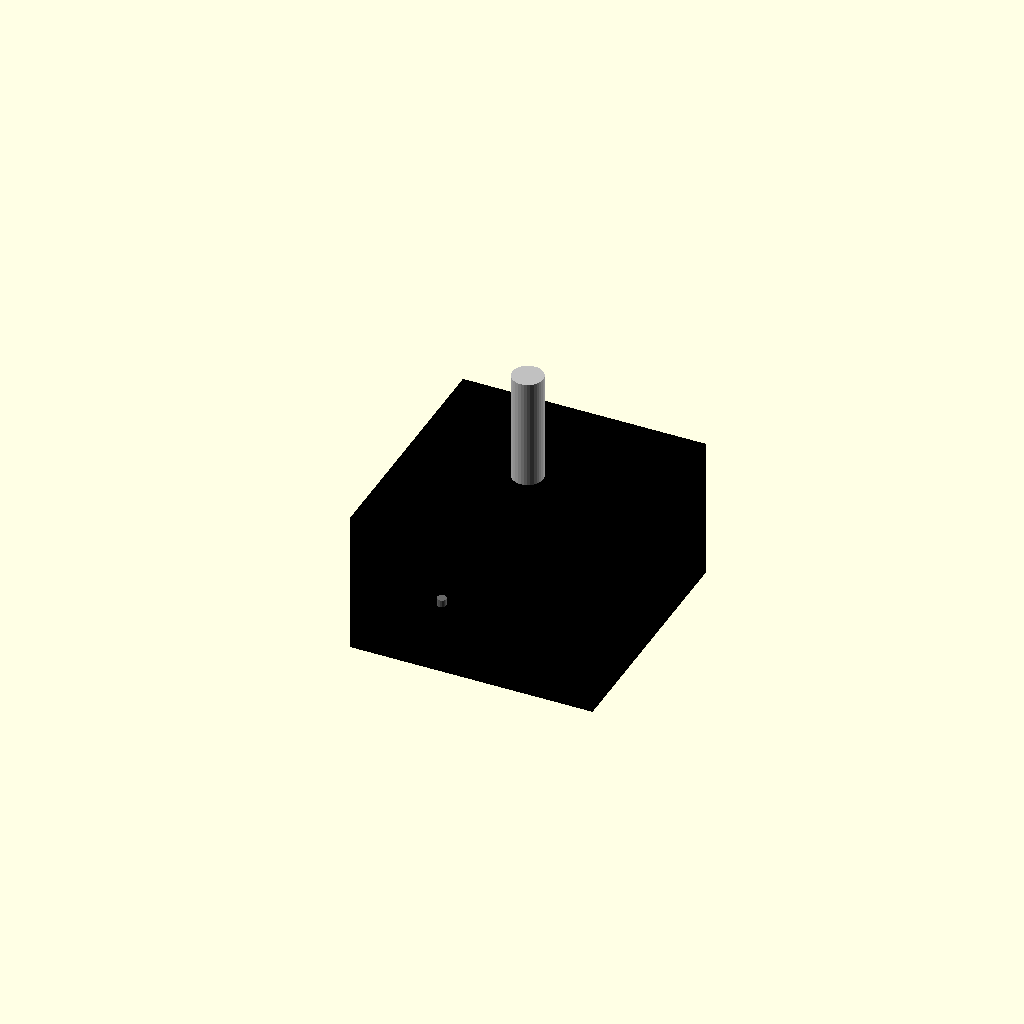
Cell 1: rendered with the file's own defaults.
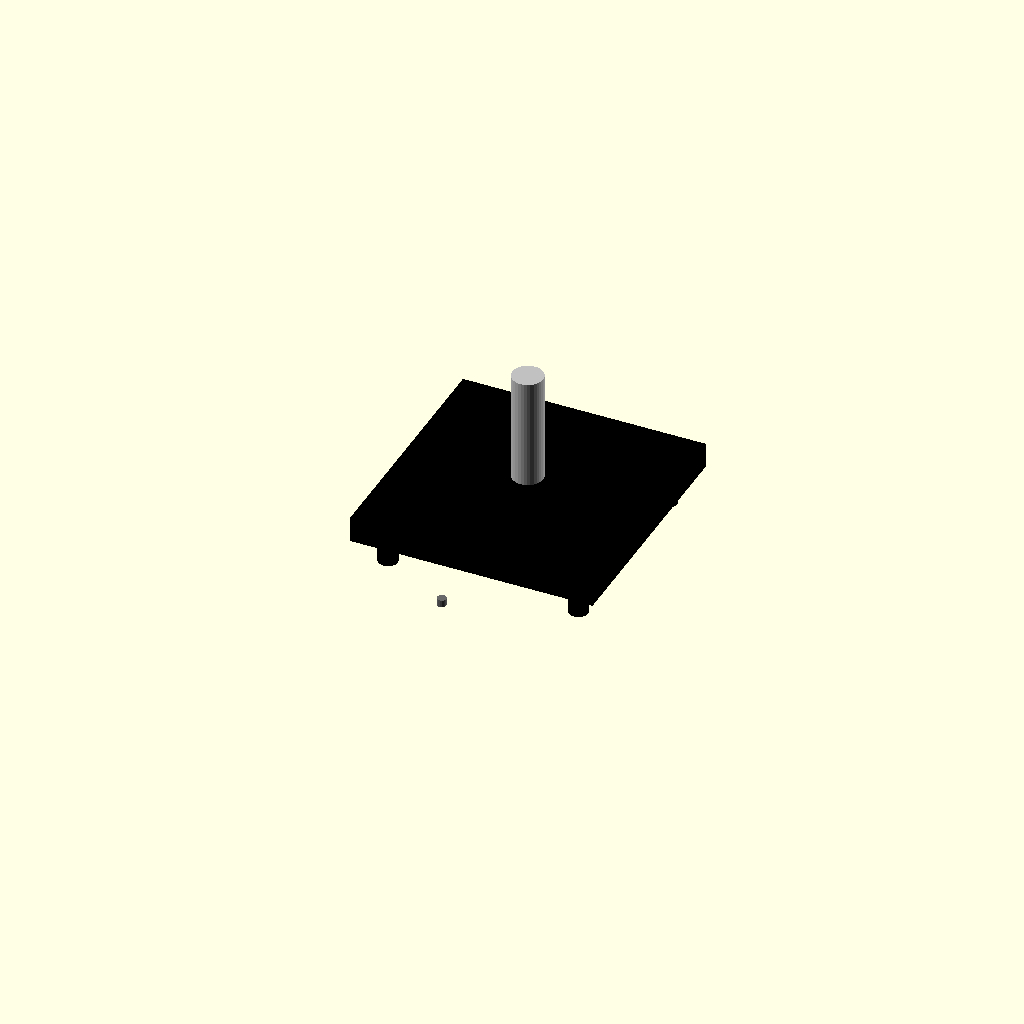
Cell 2: body_length = 0.1 (everything else at default).
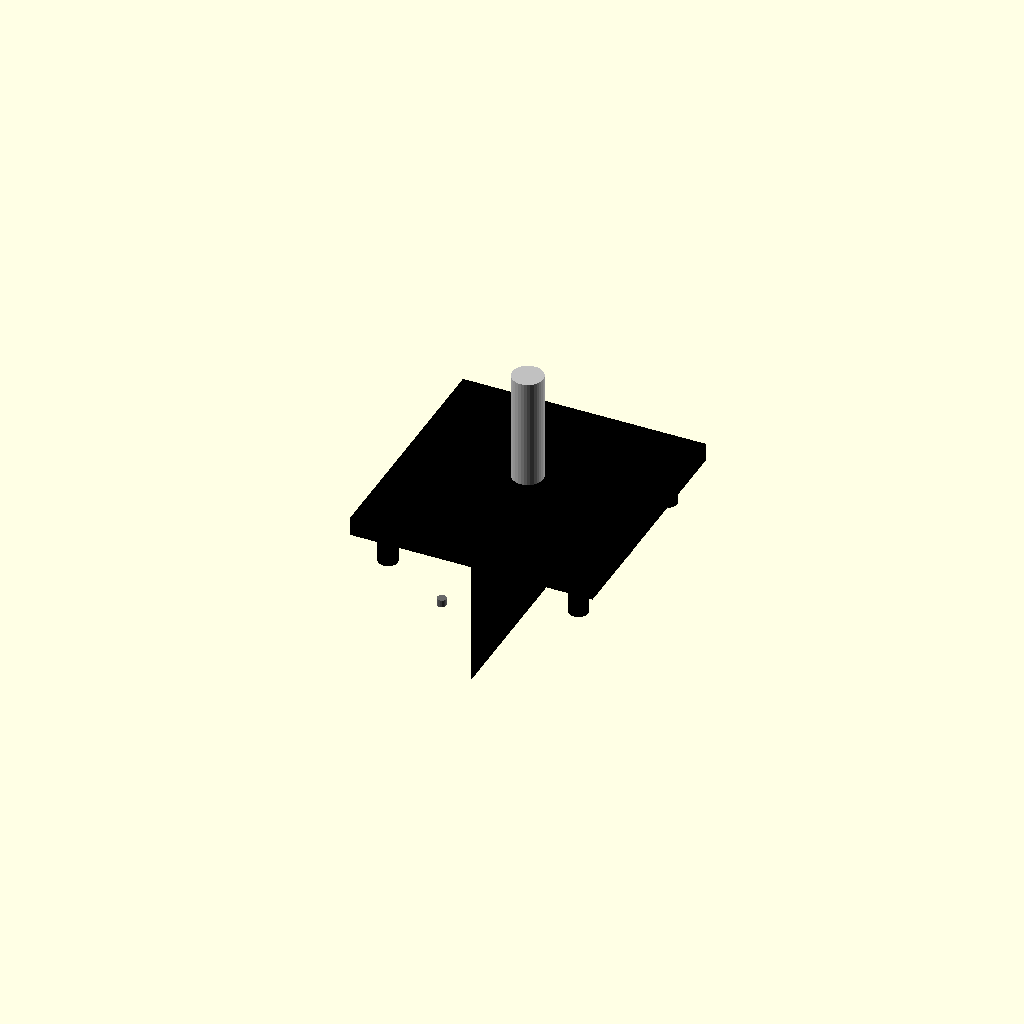
Cell 3 — body_width set to 0.1, the other parameters unchanged.
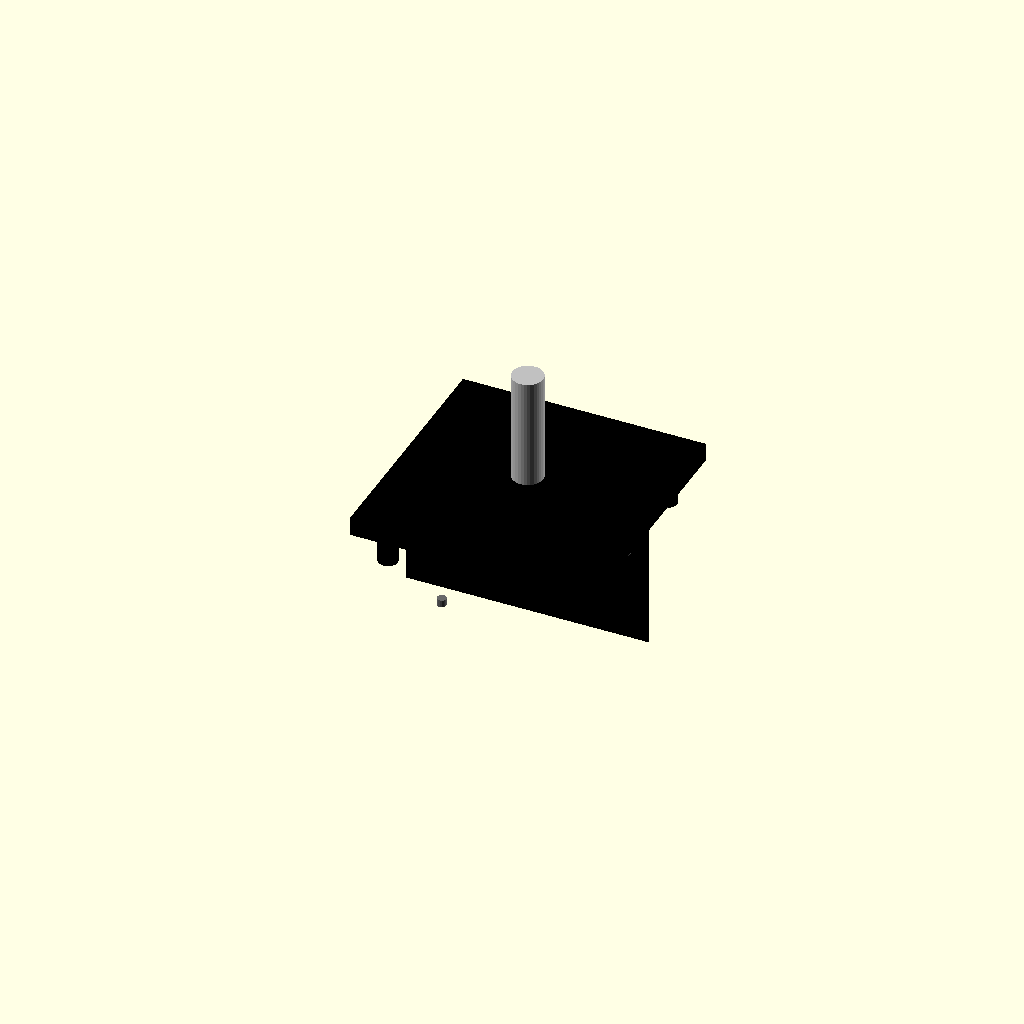
Cell 4: body_height = 0.1 (everything else at default).
All cells are drawn from one camera (rotation 55°, 0°, 25°, orthographic, colour scheme Cornfield), so only the parameter changes between them.
OpenSCAD source file results/nopscadlib/ablations/no_recovery/scad/stepper_motor__NEMA16_19.scad:
// Parameters
face_width = 39.5; //[20:80:0.1]
face_thickness = 3; //[1.5:8:0.1]
body_length = 19.2; //[10:60:0.1]
body_width = 39.5; //[20:80:0.1]
body_height = 39.5; //[20:80:0.1]
rear_face_thickness = 2; //[1:6:0.1]
shaft_diameter = 5; //[2:12:0.1]
shaft_length = 20; //[5:60:0.1]
shaft_boss_diameter = 22; //[10:40:0.1]
shaft_boss_length = 2; //[1:8:0.1]
mount_hole_spacing = 31; //[15:60:0.1]
mount_hole_diameter = 3.2; //[2:8:0.1]
mount_hole_depth = 6; //[2:20:0.1]
overlap = 1; //[0.5:2:0.1]
ref_marker_diameter = 1.5; //[0.5:5:0.1]
ref_marker_length = 1.2; //[0.5:5:0.1]
ttrack_length = 60; //[20:200:1]
ttrack_pitch = 20; //[5:50:0.5]
ttrack_insert_hole_count = 3; //[1:10:1]
rail_hole_count = 2; //[1:10:1]
grill_hole_count = 4; //[1:20:1]

// Motor Shaft
module motor_shaft() {
  color("Silver") {
    translate([0, 0, face_thickness/2 + shaft_length/2 - overlap])
      cylinder(r=shaft_diameter/2, h=shaft_length, center=true, $fn=32);
  }
}

// Ttrack Hole Positions
module ttrack_hole_positions() {
  color("DimGray") {
    for (i = [1:ttrack_insert_hole_count]) {
      translate([0, ttrack_length/2 - (ttrack_length - floor(ttrack_length/ttrack_pitch)*ttrack_pitch)/2 - i*ttrack_pitch, -(face_thickness/2 + ref_marker_length/2 - overlap)])
        cylinder(r=ref_marker_diameter/2, h=ref_marker_length, center=true, $fn=16);
    }
  }
}

// Ttrack Insert Hole Positions
module ttrack_insert_hole_positions() {
  color("DimGray") {
    for (i = [1:ttrack_insert_hole_count]) {
      translate([ttrack_length/2 - i*(ttrack_length/(ttrack_insert_hole_count+1)), 0, -(face_thickness/2 + ref_marker_length/2 - overlap)])
        cylinder(r=ref_marker_diameter/2, h=ref_marker_length, center=true, $fn=16);
    }
  }
}

// Rail Hole Positions
module rail_hole_positions() {
  color("DimGray") {
    for (i = [1:rail_hole_count]) {
      translate([face_width/2 - ref_marker_diameter/2, face_width/2 - i*(face_width/(rail_hole_count+1)), -(face_thickness/2 + ref_marker_length/2 - overlap)])
        cylinder(r=ref_marker_diameter/2, h=ref_marker_length, center=true, $fn=16);
    }
  }
}

// Grill Hole Positions
module grill_hole_positions() {
  color("DimGray") {
    for (i = [1:grill_hole_count]) {
      translate([-face_width/2 + i*(face_width/(grill_hole_count+1)), -face_width/2 + i*(face_width/(grill_hole_count+1)), -(face_thickness/2 + ref_marker_length/2 - overlap)])
        cylinder(r=ref_marker_diameter/2, h=ref_marker_length, center=true, $fn=16);
    }
  }
}

// Assembly
module assembly() {
  color("Black") {
    // Motor Body
    translate([0, 0, -(face_thickness/2 + body_length/2 - overlap)])
      cube([body_width, body_height, body_length], center=true);
    // Front Face
    translate([0, 0, 0])
      cube([face_width, face_width, face_thickness], center=true);
    // Rear Face
    translate([0, 0, -(face_thickness/2 + body_length - overlap + rear_face_thickness/2)])
      cube([body_width, body_height, rear_face_thickness], center=true);
    // Shaft Boss
    translate([0, 0, face_thickness/2 + shaft_boss_length/2 - overlap])
      cylinder(r=shaft_boss_diameter/2, h=shaft_boss_length, center=true, $fn=32);
  }
  motor_shaft();
  ttrack_hole_positions();
  ttrack_insert_hole_positions();
  rail_hole_positions();
  grill_hole_positions();
  // Mounting Holes
  color("Black") {
    for (x = [-1, 1], y = [-1, 1]) {
      translate([x*mount_hole_spacing/2, y*mount_hole_spacing/2, -mount_hole_depth/2])
        cylinder(r=mount_hole_diameter/2, h=face_thickness + mount_hole_depth, center=true, $fn=16);
    }
  }
}

assembly();
Parameter table extracted from the source (name, type, default, range or options):
face_width: number, default 39.5, range 0.1 to 20, step 80
face_thickness: number, default 3, range 0.1 to 1.5, step 8
body_length: number, default 19.2, range 0.1 to 10, step 60
body_width: number, default 39.5, range 0.1 to 20, step 80
body_height: number, default 39.5, range 0.1 to 20, step 80
rear_face_thickness: number, default 2, range 0.1 to 1, step 6
shaft_diameter: number, default 5, range 0.1 to 2, step 12
shaft_length: number, default 20, range 0.1 to 5, step 60
shaft_boss_diameter: number, default 22, range 0.1 to 10, step 40
shaft_boss_length: number, default 2, range 0.1 to 1, step 8
mount_hole_spacing: number, default 31, range 0.1 to 15, step 60
mount_hole_diameter: number, default 3.2, range 0.1 to 2, step 8
mount_hole_depth: number, default 6, range 0.1 to 2, step 20
overlap: number, default 1, range 0.1 to 0.5, step 2
ref_marker_diameter: number, default 1.5, range 0.1 to 0.5, step 5
ref_marker_length: number, default 1.2, range 0.1 to 0.5, step 5
ttrack_length: number, default 60, range 1 to 20, step 200
ttrack_pitch: number, default 20, range 0.5 to 5, step 50
ttrack_insert_hole_count: number, default 3, range 1 to 1, step 10
rail_hole_count: number, default 2, range 1 to 1, step 10
grill_hole_count: number, default 4, range 1 to 1, step 20
